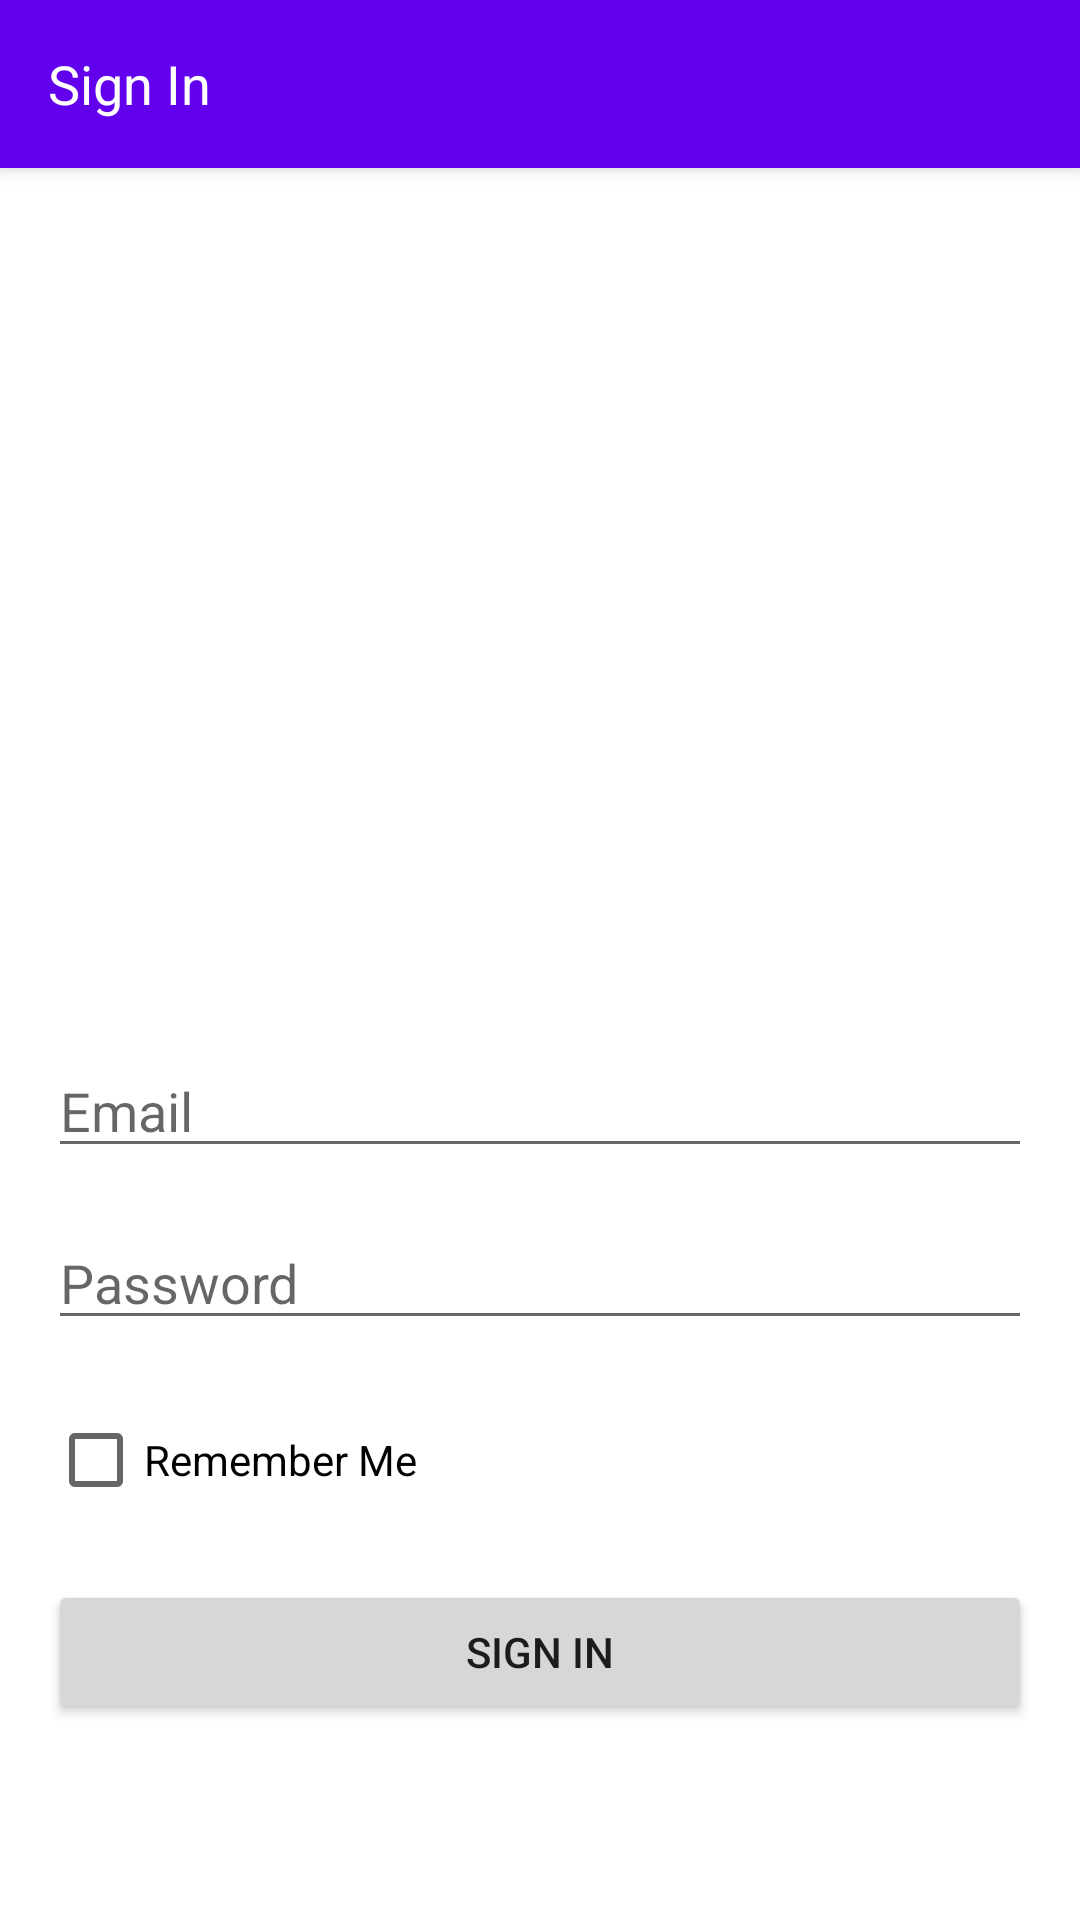

Android layout source for this screen:
<!-- AndroidManifest.xml: activity theme Theme.TP1.NoActionBar -->
<!-- res/layout/activity_main.xml -->
<?xml version="1.0" encoding="utf-8"?>
<androidx.coordinatorlayout.widget.CoordinatorLayout xmlns:android="http://schemas.android.com/apk/res/android"
    xmlns:app="http://schemas.android.com/apk/res-auto"
    xmlns:tools="http://schemas.android.com/tools"
    android:layout_width="match_parent"
    android:layout_height="match_parent"
    tools:context=".MainActivity">

    <com.google.android.material.appbar.AppBarLayout
        android:layout_width="match_parent"
        android:layout_height="wrap_content"
        android:theme="@style/Theme.TP1.AppBarOverlay">
        <androidx.appcompat.widget.Toolbar
            android:id="@+id/toolbar"
            android:layout_width="match_parent"
            android:layout_height="?attr/actionBarSize"
            android:background="?attr/colorPrimary"
            app:popupTheme="@style/Theme.TP1.PopupOverlay">

            
            <TextView
                android:id="@+id/toolbar_title"
                android:layout_width="wrap_content"
                android:layout_height="wrap_content"
                android:text="Sign In"
                android:textSize="18sp"
                android:textColor="@android:color/white" />

        </androidx.appcompat.widget.Toolbar>
    </com.google.android.material.appbar.AppBarLayout>


    <LinearLayout

        android:id="@+id/sign_in_page"
        android:layout_width="match_parent"
        android:layout_height="match_parent"
        android:layout_below="@id/toolbar"
        android:layout_marginTop="100dp"
        android:padding="16dp"
        android:orientation="vertical">

        
        <ImageView
            android:id="@+id/image"
            android:layout_width="match_parent"
            android:layout_height="200dp"
            android:layout_below="@id/sign_in_button"
            android:layout_marginTop="16dp"
            android:src="@drawable/insat_logo"
                />
        <EditText
            android:id="@+id/email"
            android:layout_width="match_parent"
            android:layout_height="wrap_content"
            android:layout_marginTop="16dp"
            android:hint="Email" />

        
        <EditText
            android:id="@+id/password"
            android:layout_width="match_parent"
            android:layout_height="wrap_content"
            android:layout_below="@id/email"
            android:layout_marginTop="16dp"
            android:hint="Password"
            android:inputType="textPassword" />
        <CheckBox
            android:id="@+id/remember_me_checkbox"
            android:layout_width="wrap_content"
            android:layout_height="wrap_content"
            android:text="Remember Me"
            android:layout_marginTop="16dp" />

        
        <Button
            android:id="@+id/sign_in_button"
            android:layout_width="match_parent"
            android:layout_height="wrap_content"
            android:layout_below="@id/password"
            android:layout_marginTop="16dp"
            android:text="Sign In" />

    </LinearLayout>


</androidx.coordinatorlayout.widget.CoordinatorLayout>
<!-- resources referenced by this layout -->
<resources>
  <style name="Theme.TP1.AppBarOverlay" parent="ThemeOverlay.AppCompat.Dark.ActionBar" />
  <style name="Theme.TP1.PopupOverlay" parent="ThemeOverlay.AppCompat.Light" />
  <style name="Theme.TP1.NoActionBar">
          <item name="windowActionBar">false</item>
          <item name="windowNoTitle">true</item>
      </style>
</resources>
